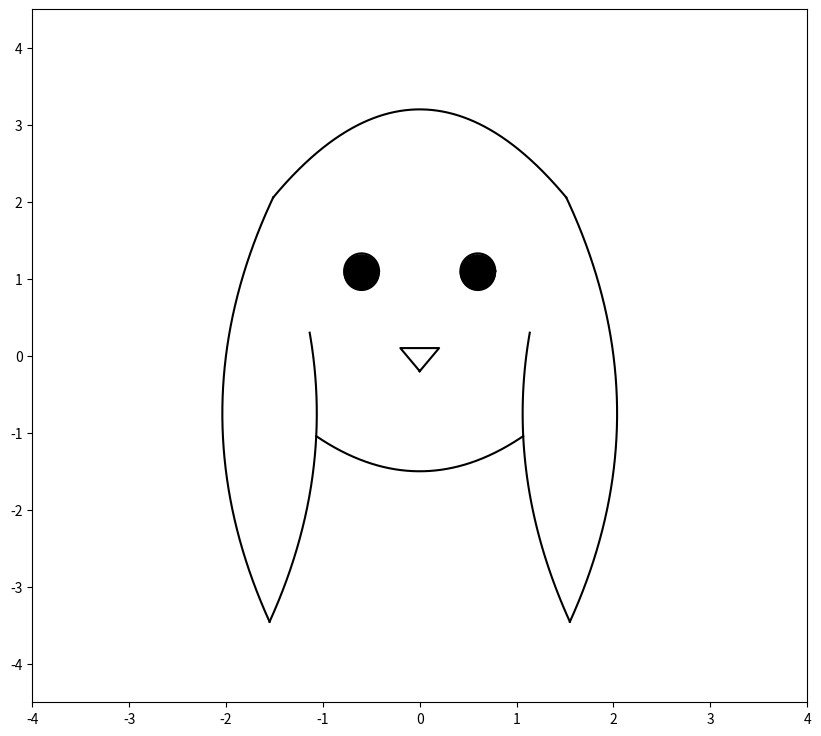

Python code for this plot: (Note: this script raises an exception after producing the figure.)
# -*- coding: utf-8 -*-
"""
Created on Thu Dec 21 14:26:19 2023

[redacted]
"""

import numpy as np
import matplotlib.pyplot as plt

def Radius(theta,a=1,b=1):
    return  1/np.sqrt(np.cos(theta)**2 / a**2 +  np.sin(theta)**2 / b**2)

def PlotBunny(delta = 0):
    #head
    x1 = np.linspace(-1.5125613407560135,1.5125613407560135,500)
    y1 = -(x1**2 /2) +3.2
    plt.plot(x1,y1, color='black')
    
    x2 = np.linspace(-1.0682444417944663, 1.0682444417944663,500)
    y2 = (x2**2/2.5)-1.5
    plt.plot(x2,y2, color='black')
    
    #left ear
    y3 = np.linspace(-3.454163456597992, 0.3, 500)
    x3 = (-y3**2/15)-0.1*y3-1.1
    plt.plot(x3,y3, color='black')
    
    y4 = np.linspace(-3.454163456597992, 2.056079095225186, 500)
    x4 = (y4**2/15)+0.1*y4-2
    plt.plot(x4,y4, color='black')
    
    #right ear
    y5 = np.linspace(-3.454163456597992, 0.3, 50)
    x5 = (y5**2/15)+0.1*y5+1.1
    plt.plot(x5,y5, color='black')
    
    y6 = np.linspace(-3.454163456597992, 2.056079095225186, 500)
    x6 = (-y6**2/15)-0.1*y6+2
    plt.plot(x6,y6, color='black')
    
    # Left Eye
    theta = np.linspace(0,2*np.pi,1000)
    x = Radius(theta,0.18,0.23)*np.cos(theta) - 0.6
    y = Radius(theta,0.18,0.23)*np.sin(theta) + 1.1
    plt.plot(x,y, color = "black")
    
    # Right Eye
    theta = np.linspace(0,2*np.pi,1000)
    x = Radius(theta,0.18,0.23)*np.cos(theta) + 0.6
    y = Radius(theta,0.18,0.23)*np.sin(theta) + 1.1
    plt.plot(x,y, color = "black")
    
    
    plt.fill(0.6+ 0.18*np.cos(theta),1.08+ 0.23*np.sin(theta), color='black')
    plt.fill(-0.6+ 0.18*np.cos(theta),1.08+ 0.23*np.sin(theta), color='black')
    
    #Nose Translation
    
    plt.plot([0,-0.2,0.2,0],[-0.2+delta,0.1+delta,0.1+delta,-0.2+delta], color='black')
    plt.xlim(-4,4)
    plt.ylim(-4.5,4.5)


# %% Outline
fig, ax = plt.subplots(figsize=(10,9))

#head
x1 = np.linspace(-1.5125613407560135,1.5125613407560135,500)
y1 = -(x1**2 /2) +3.2
ax.plot(x1,y1, color='black')

x2 = np.linspace(-1.0682444417944663, 1.0682444417944663,500)
y2 = (x2**2/2.5)-1.5
ax.plot(x2,y2, color='black')

#left ear
y3 = np.linspace(-3.454163456597992, 0.3, 500)
x3 = (-y3**2/15)-0.1*y3-1.1
ax.plot(x3,y3, color='black')

y4 = np.linspace(-3.454163456597992, 2.056079095225186, 500)
x4 = (y4**2/15)+0.1*y4-2
ax.plot(x4,y4, color='black')

#right ear
y5 = np.linspace(-3.454163456597992, 0.3, 50)
x5 = (y5**2/15)+0.1*y5+1.1
ax.plot(x5,y5, color='black')

y6 = np.linspace(-3.454163456597992, 2.056079095225186, 500)
x6 = (-y6**2/15)-0.1*y6+2
ax.plot(x6,y6, color='black')

# Left Eye
theta = np.linspace(0,2*np.pi,1000)
x = Radius(theta,0.18,0.23)*np.cos(theta) - 0.6
y = Radius(theta,0.18,0.23)*np.sin(theta) + 1.1
ax.plot(x,y, color = "black")

# Right Eye
theta = np.linspace(0,2*np.pi,1000)
x = Radius(theta,0.18,0.23)*np.cos(theta) + 0.6
y = Radius(theta,0.18,0.23)*np.sin(theta) + 1.1
ax.plot(x,y, color = "black")

'''
# Circle Mouth?
theta = np.linspace(0,2*np.pi,500)
x = Radius(theta,0.3,0.2)*np.cos(theta)
y = Radius(theta,0.3,0.2)*np.sin(theta) - 0.8
plt.plot(x,y, color = "black")
'''

ax.fill(0.6+ 0.18*np.cos(theta),1.08+ 0.23*np.sin(theta), color='black')
ax.fill(-0.6+ 0.18*np.cos(theta),1.08+ 0.23*np.sin(theta), color='black')

ax.plot([0,-0.2,0.2,0],[-0.2,0.1,0.1,-0.2], color='black')
ax.set_xlim(-4,4)
ax.set_ylim(-4.5,4.5)

# %% Plot
def is_complex(x):
    '''
    Parameters
    ----------
    x : scalar

    Returns
    -------
    True if x is a complex number

    '''
    return isinstance(x, complex)

def intercepts(pos, v_in, delta = 0):
    '''
   
    Parameters
    ----------
    pos : position on the boundary
    ang : direction wrt horizontal

    Returns
    -------
    A tuple of distances t, such that pos + vt = boundary, for boundaries:
        1. y1 = -(x1**2 /2) +3.2
            [-1.736,1.736]
        2. y2 = (x2**2/2.5)-1.5
            [-1.101, 1.101]
        3. x3 = (-y3**2/15)-0.1*y3-1.1
            [-3.719, 0.3]
        4. x4 = (y4**2/15)+0.1*y4-2
            [-3.719, 1.992]
        5. x5 = (y5**2/15)+0.1*y5+1.1
            [-3.719, 0.3]
        6. x6 = (-y6**2/15)-0.1*y6+2
            [-3.719, 1.992]
    '''
    

    
    x=pos[0]
    y=pos[1]
    a=v_in[0]
    b=v_in[1]
   
    A1 = a**2/2
    B1 = x*a+b
    C1 = y+(x**2/2)-3.2
    sr1= B1**2 - 4 * A1 * C1
    if sr1 < 0:
        sr1 = complex(sr1)
    t11 = (-B1 + np.sqrt(sr1)) / (2 * A1)
    t12 = (-B1 - np.sqrt(sr1)) / (2 * A1)

    A2 = -a**2*0.4
    B2 = -x*a*0.8+b
    C2 = y-0.4*x**2+1.5
    sr2= B2**2 - 4 * A2 * C2
    if sr2 < 0:
        sr2 = complex(sr2)
    t21 = (-B2 + np.sqrt(sr2)) / (2 * A2)
    t22 = (-B2 - np.sqrt(sr2)) / (2 * A2)
       
    
    A3 = -b**2/15
    B3 = -2*y*(b/15)-0.1*b-a
    C3 = -(y**2/15)-x-0.1*y-1.1
    sr3= B3**2 - 4 * A3 * C3
    if sr3 < 0:
        sr3 = complex(sr3)
    t31 = (-B3 + np.sqrt(sr3)) / (2 * A3)
    t32 = (-B3 - np.sqrt(sr3)) / (2 * A3)
     

    A4 = b**2/15
    B4 = 2*y*(b/15)+0.1*b-a
    C4 = y**2/15-x+0.1*y-2
    sr4= B4**2 - 4 * A4 * C4
    if sr4 < 0:
        t41 = -10
        t42 = -10
        #sr4 = complex(sr4)
    else:
        t41 = (-B4 + np.sqrt(sr4)) / (2 * A4)
        t42 = (-B4 - np.sqrt(sr4)) / (2 * A4)        
    
    A5 = b**2/15
    B5 = 2*y*(b/15)+0.1*b-a
    C5 = (y**2/15)-x+0.1*y+1.1
    sr5 = B5**2 - 4 * A5 * C5
    if sr5 < 0:
        t51 = -10
        t52 = -10
    else:
        t51 = (-B5 + np.sqrt(sr5)) / (2 * A5)
        t52 = (-B5 - np.sqrt(sr5)) / (2 * A5)  
        
    A6 = -b**2/15
    B6 = -2*y*(b/15)-0.1*b-a
    C6 = -(y**2/15)-x-0.1*y+2
    sr6= B6**2 - 4 * A6 * C6
    if sr6 < 0:
        sr6 = complex(sr6)
    t61 = (-B6 + np.sqrt(sr6)) / (2 * A6)
    t62 = (-B6 - np.sqrt(sr6)) / (2 * A6)
    
    # Left Eye
    k = 1
    A7 = a**2/(0.18)**2 + b**2/(0.23)**2
    B7 = (2*a*x + k*1.2*a)/0.18**2 + (2*b*y - 2.2*b)/0.23**2
    C7 = (0.36 + x**2 + k*1.2*x)/0.18**2 + (1.21 + y**2 - 2.2*y)/0.23**2 -1
    sr7 = B7**2 - 4 * A7 * C7
    if sr7 < 0:
        t71 = -10
        t72 = -10
    else:
        t71 = (-B7 + np.sqrt(sr7)) / (2 * A7)
        t72 = (-B7 - np.sqrt(sr7)) / (2 * A7)
        
    # Right Eye
    k = -1
    A8 = a**2/(0.18)**2 + b**2/(0.23)**2
    B8 = (2*a*x + k*1.2*a)/0.18**2 + (2*b*y - 2.2*b)/0.23**2
    C8 = (0.36 + x**2 + k*1.2*x)/0.18**2 + (1.21 + y**2 - 2.2*y)/0.23**2 -1
    sr8 = B8**2 - 4 * A8 * C8
    if sr8 < 0:
        t81 = -10
        t82 = -10
    else:
        t81 = (-B8 + np.sqrt(sr8)) / (2 * A8)
        t82 = (-B8 - np.sqrt(sr8)) / (2 * A8)
    
    
    # Nose: (1)
    t1 = (0.1 - y - delta) / b
    
    # Nose: (2)
    t2 = (-15*x + 10*(y- delta) + 2)/(15*a - 10*b)
    
    # Nose: (3)
    t3 = -(15*x + 10*(y- delta) + 2)/(15*a + 10*b)
   
    return t11,t12,t21,t22,t31,t32,t41,t42,t51,t52,t61,t62, t71, t72, t81, t82, t1, t2, t3

def Curves(x,y, delta =0):
    C1 = y + x**2 /2 - 3.2
    C2 = y - x**2 / 2.5 + 1.5
    C3 = x + y**2 /15 + y/10 + 1.1
    C4 = x - y**2 /15 -y/10 + 2
    C5 = x - y**2 /15 - y/10 - 1.1
    C6 = x + y**2 /15 + y/10 - 2
    C7 = ((x + 0.6)/0.18)**2 + ((y - 1.1)/0.23)**2-1
    C8 = ((x - 0.6)/0.18)**2 + ((y - 1.1)/0.23)**2-1
    # Nose(1)
    C9 = (y + delta - 0.1)
    # Nose(2)
    C10 = y - delta + 0.2 + 1.5*x
    # Nose(3)
    C11 = y - delta + 0.2 - 1.5*x
    
    
    return C1,C2,C3,C4,C5,C6,C7,C8,C9,C10,C11

def DrawCurrent(pos,v_in, l = 1):
    s = np.linspace(0,l,100)
    plt.scatter(pos[0],pos[1])
    plt.plot(pos[0] + s*v_in[0],pos[1] + s*v_in[1])
    
    

def PosUpdate(distances, pos, v_in, tol = 1e-7, delta = 0):
    '''
    Parameters
    ----------
    distances : array of distances to travel from pos in direction v_in before
        hitting a boundary
    pos : current position
    v_in : current velocity
    tol : Error margin. The default is 1e-12

    Returns
    -------
    pos : updated position
    index : keeps track of which boundary the current position is on

    '''
    val = []
    for distance in distances:
        # Getting all the possible positions
        p = pos + distance * v_in
        x=p[0]
        y=p[1]
        if counter == 15:
            print("hi")
            #s = np.linspace(0,0.2,100)
            #plt.plot(pos[0] + s*v_in[0],pos[1] + s*v_in[1])
            #plt.scatter(pos[0],pos[1])
        # Check 1
        if -1.5125613407560135-tol < x < 1.5125613407560135+tol and 2.05607909-tol < y < 3.2+tol and abs(Curves(x,y)[0]) < tol:
            n = np.array([-x,-1])
            t = np.array((-n[1],n[0]))
            n = n / np.linalg.norm(n)
            t = t / np.linalg.norm(t)
            val.append((p,n,t,distance,1))
        # Check 2
        if -1.0682144417-tol < x < 1.0682144417+tol and -1.5-tol < y < -1.04354152+tol and abs(Curves(x,y)[1]) < tol:
            n = np.array([4*x/5,-1])
            t = np.array((-n[1],n[0]))
            n = n / np.linalg.norm(n)
            t = t / np.linalg.norm(t)
            val.append((p,n,t,distance,2))
        # Check 3
        if -1.55-tol < x < -17/16+tol and -3.454163456-tol < y < 0.3+tol and abs(Curves(x,y)[2]) < tol:
            n = np.array([-1,-(2*y/15)-0.1])
            t = np.array((-n[1],n[0]))
            n = n / np.linalg.norm(n)
            t = t / np.linalg.norm(t)
            val.append((p,n,t,distance,3))
        # Check 4 negative
        if (-2.1 < x < -1.55+tol) and -3.454163456-tol < y < 0 and abs(Curves(x,y)[3]) < tol:
            n = np.array([-1,(2*y/15)+0.1])
            t = np.array((-n[1],n[0]))
            n = n / np.linalg.norm(n)
            t = t / np.linalg.norm(t)
            val.append((p,n,t,distance,4))
            
        # Check 4 positive
        if (-2.1 < x < -1.512613407+tol) and 0 < y < 2.05607909 and abs(Curves(x,y)[3]) < tol:
            n = np.array([-1,(2*y/15)+0.1])
            t = np.array((-n[1],n[0]))
            n = n / np.linalg.norm(n)
            t = t / np.linalg.norm(t)
            val.append((p,n,t,distance,4))
            
        
        # Check 5
        if 1.55+tol > x > -tol + 17/16 and -3.454163456-tol < y < 0.3+tol and abs(Curves(x,y)[4]) < tol:
            n = np.array([-1,(2*y/15)+0.1])
            t = np.array((-n[1],n[0]))
            n = n / np.linalg.norm(n)
            t = t / np.linalg.norm(t)
            val.append((p,n,t,distance,5))
        
        # Check 6 negative
        if (2.1 > x > 1.55-tol) and (-3.454163456-tol < y < 0) and abs(Curves(x,y)[5]) < tol:
            n = np.array([-1,-(2*y/15)-0.1])
            t = np.array((-n[1],n[0]))
            n = n / np.linalg.norm(n)
            t = t / np.linalg.norm(t)
            val.append((p,n,t,distance,6))
            
        # Check 6 positive
        if (2.1 > x > -1.512613407-tol) and 0 < y < 2.05607909 and abs(Curves(x,y)[5]) < tol:
            n = np.array([-1,-(2*y/15)-0.1])
            t = np.array((-n[1],n[0]))
            n = n / np.linalg.norm(n)
            t = t / np.linalg.norm(t)
            val.append((p,n,t,distance,6))
            

        # Check 7
        if (-0.4 > x > -0.8+tol) and 0.8 < y < 1.35 and abs(Curves(x,y)[6]) < tol:
            n = np.array([2*x/0.18**2 + 1.2/0.18**2,2*y/0.23**2 - 2.2/0.23**2])
            t = np.array((-n[1],n[0]))
            n = n / np.linalg.norm(n)
            t = t / np.linalg.norm(t)
            val.append((p,n,t,distance,7))
        
        # Check 8
        if (0.4 < x < 0.8+tol) and 0.8 < y < 1.35 and abs(Curves(x,y)[7]) < tol:
            n = np.array([2*x/0.18**2 -1.2/0.18**2,2*y/0.23**2 - 2.2/0.23**2])
            t = np.array((-n[1],n[0]))
            n = n / np.linalg.norm(n)
            t = t / np.linalg.norm(t)
            val.append((p,n,t,distance,8))
        
        # Check 9
        if (-0.2-tol < x < 0.2+tol) and 0.1-tol < (y+delta) < 0.1 + tol and abs(Curves(x,y,delta=delta)[8]) < tol:
            n = np.array([0,-1])
            t = np.array((-n[1],n[0]))
            n = n / np.linalg.norm(n)
            t = t / np.linalg.norm(t)
            val.append((p,n,t,distance,9))

        # Check 10
        if (-0.2-tol < x < tol) and -0.2-tol < (y+delta) < 0.1 + tol and abs(Curves(x,y,delta=delta)[9]) < tol:
            n = np.array([-1.5,-1])
            t = np.array((-n[1],n[0]))
            n = n / np.linalg.norm(n)
            t = t / np.linalg.norm(t)
            val.append((p,n,t,distance,10))
        
        # Check 11
        if (-tol < x < 0.2+tol) and -0.2-tol < (y+delta) < 0.1 + tol and abs(Curves(x,y,delta=delta)[10]) < tol:
            n = np.array([1.5,-1])
            t = np.array((-n[1],n[0]))
            n = n / np.linalg.norm(n)
            t = t / np.linalg.norm(t)
            val.append((p,n,t,distance,11))
        
    
    if len(val)==0:
        print('it fucked up at', counter)
    elif len(val)==1:
        return val[0][0:-2]
    else:
        diffs = []
        for v in val:
            p, _, _, d,_ = v
            diffs.append(d)
        
        val = np.array(val)
        diffs = np.array(diffs)
        val = val[diffs > 0]
        diffs = diffs[diffs > 0]
        if len(diffs) < 1:
            print('it fucked up at', counter)
        index = np.argmin(diffs)
        
        return  val[index][0:-2]
    

pos1 = (0,-1.5)
pos2 = (0,-1.5)

steps = 100
phi1 = np.pi/2.05
dphi = 1e-6
phi2 = phi1 + dphi

#phi = -np.pi/4

T = np.linspace(0,int(steps / 10),steps)

#T = T[0:4]
#steps = 4

Sniff = False
if Sniff:
    delta = 0.02*np.sin(8*T)**2
else:
    delta = np.zeros(steps)
    

Pos1 = np.zeros((steps,2))
Phi1 = np.zeros(steps)
Pos2 = np.zeros((steps,2))
Phi2 = np.zeros(steps)


counter = 0
Animate = True
while counter < steps:
    Pos1[counter,:] = pos1[:]
    Phi1[counter] = phi1
    
    Pos2[counter,:] = pos2[:]
    Phi2[counter] = phi2
    
   
    # Incoming velocity
    v_in1 = np.array([np.cos(phi1), np.sin(phi1)])
    v_in2 = np.array([np.cos(phi2), np.sin(phi2)])
   
    d1 = intercepts(pos1, v_in1, delta = delta[counter])
    d2 = intercepts(pos2, v_in2, delta = delta[counter])
    # Getting rid of complex distances
    dists1 = [distance for distance in d1 if is_complex(distance) is False]
    dists2 = [distance for distance in d2 if is_complex(distance) is False]
    
    # Getting rid of the 0 distance
    distances1 = [distance for distance in dists1 if np.abs(distance) > 1e-7]
    distances2 = [distance for distance in dists2 if np.abs(distance) > 1e-7]
    #distances = dists
    pos1, n1, t1 = PosUpdate(distances1, pos1, v_in1, delta = delta[counter])
    pos2, n2, t2 = PosUpdate(distances2, pos2, v_in2, delta = delta[counter])
   
    # Outgoing velocity
    v_out1 = -np.dot(v_in1, n1) * n1 + np.dot(v_in1, t1) * t1
    v_out2 = -np.dot(v_in2, n2) * n2 + np.dot(v_in2, t2) * t2
   
    phi1 = np.arctan2(v_out1[1], v_out1[0])
    phi2 = np.arctan2(v_out2[1], v_out2[0])
    
    
    if Animate:
        PlotBunny(delta = delta[counter])
        if counter > 1:
            plt.plot(Pos1[0:counter,0],Pos1[0:counter,1],alpha = 0.2, color = "purple")
            plt.plot(Pos1[counter-1:counter+1,0],Pos1[counter-1:counter+1:,1], color='purple')
            
            plt.plot(Pos2[0:counter,0],Pos2[0:counter,1],alpha = 0.2, color = "indigo")
            plt.plot(Pos2[counter-1:counter+1,0],Pos2[counter-1:counter+1:,1], color='indigo')
            
        #plt.pause(0.1)
        if counter == steps - 1:
            plt.pause(0.1)
        else:
            plt.pause(0.1)
            plt.clf()
            
    counter+=1
   
if Animate == False:
    plt.plot(Pos1[:,0],Pos1[:,1], color='purple')
    plt.plot(Pos1[-2:,0],Pos1[-2:,1], color='green')


plt.show()
